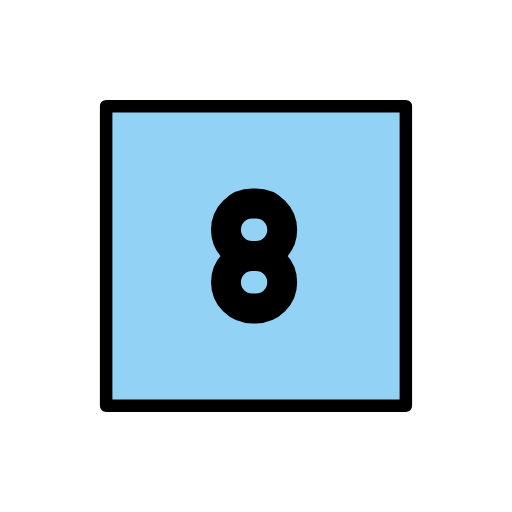
t = 0.00 s
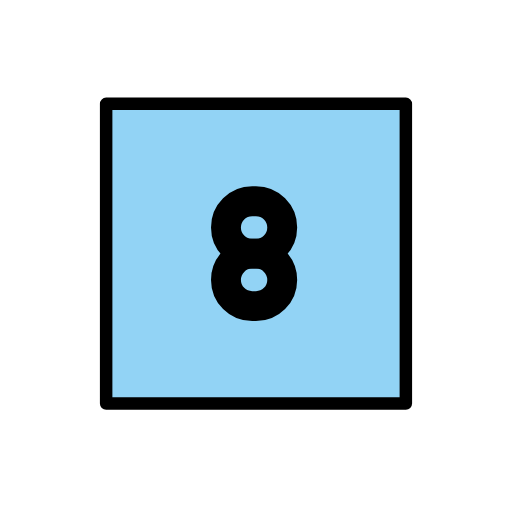
t = 0.48 s
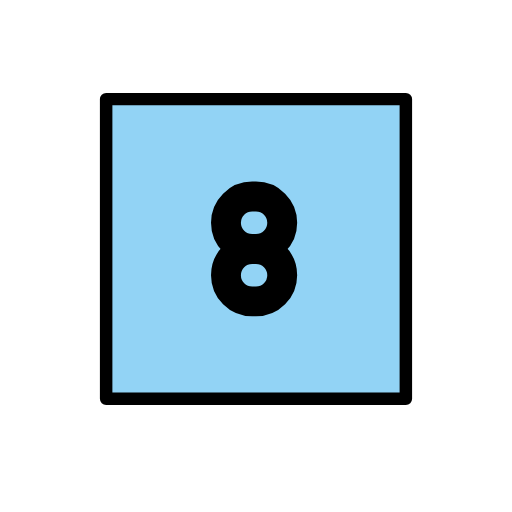
t = 1.43 s
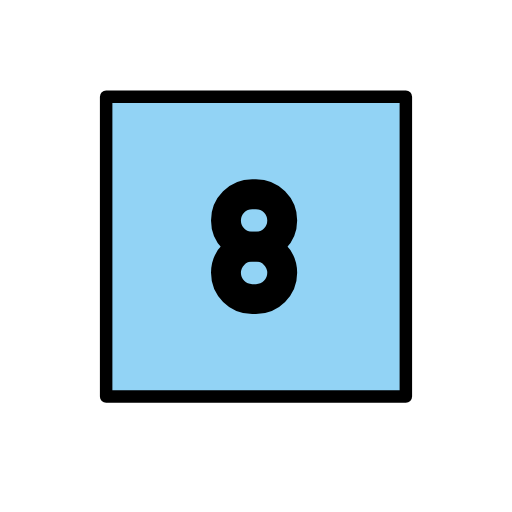
t = 1.90 s
t = 2.38 s: frame unchanged from t = 1.43 s, image omitted
t = 3.33 s: frame unchanged from t = 0.48 s, image omitted

The animated SVG that drew these frames (rendered in a browser with its animation timeline set to each time). Animation: 1 SMIL element (animateTransform=1); one cycle of 3.80 s, repeats indefinitely.

<?xml version='1.0' encoding='utf-8'?>
<svg xmlns="http://www.w3.org/2000/svg" id="emoji" viewBox="-5 -5 82 82" version="1.1" width="200" height="200" role="img">
  <title>OpenMoji: keycap: 8</title><g><g id="color">
    <rect x="12" y="12" width="48" height="47.83" fill="#92d3f5" />
  </g>
  <g id="line" fill="none" stroke="#000" stroke-linecap="round" stroke-linejoin="round">
    <path transform="matrix(2.394,0,0,2.394,31.19,40.2)" stroke-miterlimit="10" stroke-width="2" d="m0 0c0 0.969 0.785 1.754 1.754 1.754h0.254c0.969 0 1.755-0.785 1.755-1.754s-0.786-1.754-1.755-1.754h-0.254c-0.969 0-1.754 0.785-1.754 1.754z" clip-rule="evenodd" />
    <path transform="matrix(2.394,0,0,2.394,31.19,31.8)" stroke-miterlimit="10" stroke-width="2" d="m0 0c0 0.969 0.785 1.754 1.754 1.754h0.254c0.969 0 1.755-0.785 1.755-1.754s-0.786-1.754-1.755-1.754h-0.254c-0.969 0-1.754 0.785-1.754 1.754z" clip-rule="evenodd" />
    <rect x="12" y="12" width="48" height="48" stroke-width="2" />
  </g>
<animateTransform attributeName="transform" type="translate" values="0 0;0 -1.5;0 0" dur="3.8s" repeatCount="indefinite" /></g></svg>
